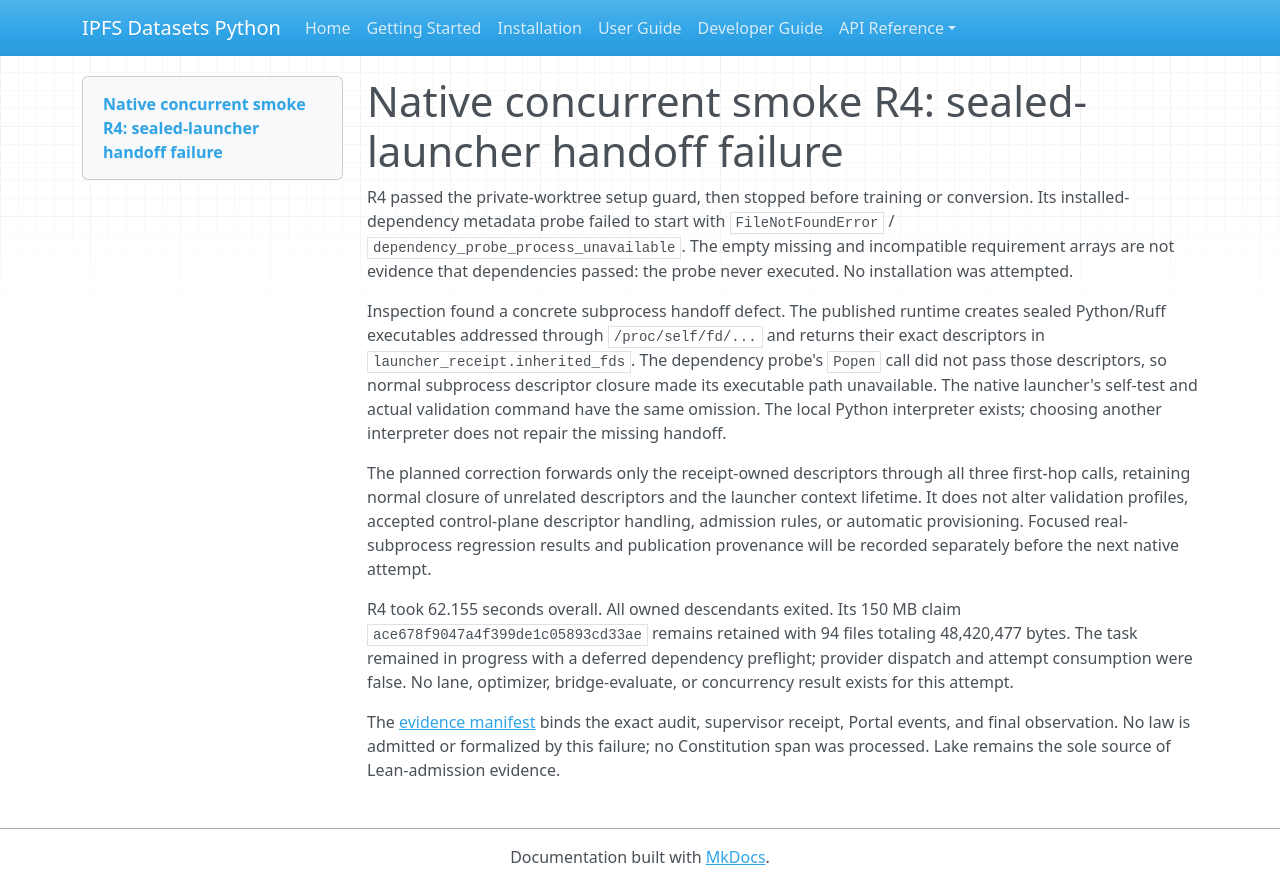

repository: endomorphosis/ipfs_datasets_py · page: implementation/reports/CONCURRENT_AUTOFORMAL_SUPERVISOR_R4_20260927/index.html · generator: mkdocs

# Native concurrent smoke R4: sealed-launcher handoff failure

R4 passed the private-worktree setup guard, then stopped before training or
conversion. Its installed-dependency metadata probe failed to start with
`FileNotFoundError` / `dependency_probe_process_unavailable`. The empty missing
and incompatible requirement arrays are not evidence that dependencies passed:
the probe never executed. No installation was attempted.

Inspection found a concrete subprocess handoff defect. The published runtime
creates sealed Python/Ruff executables addressed through `/proc/self/fd/...`
and returns their exact descriptors in `launcher_receipt.inherited_fds`.
The dependency probe's `Popen` call did not pass those descriptors, so normal
subprocess descriptor closure made its executable path unavailable. The native
launcher's self-test and actual validation command have the same omission.
The local Python interpreter exists; choosing another interpreter does not
repair the missing handoff.

The planned correction forwards only the receipt-owned descriptors through all
three first-hop calls, retaining normal closure of unrelated descriptors and
the launcher context lifetime. It does not alter validation profiles, accepted
control-plane descriptor handling, admission rules, or automatic provisioning.
Focused real-subprocess regression results and publication provenance will be
recorded separately before the next native attempt.

R4 took 62.155 seconds overall. All owned descendants exited. Its 150 MB claim
`ace678f9047a4f399de1c05893cd33ae` remains retained with 94 files totaling
48,420,477 bytes. The task remained in progress with a deferred dependency
preflight; provider dispatch and attempt consumption were false. No lane,
optimizer, bridge-evaluate, or concurrency result exists for this attempt.

The [evidence manifest](evidence/concurrent-autoformal-supervisor-r4-20260927/manifest.json)
binds the exact audit, supervisor receipt, Portal events, and final observation.
No law is admitted or formalized by this failure; no Constitution span was
processed. Lake remains the sole source of Lean-admission evidence.
